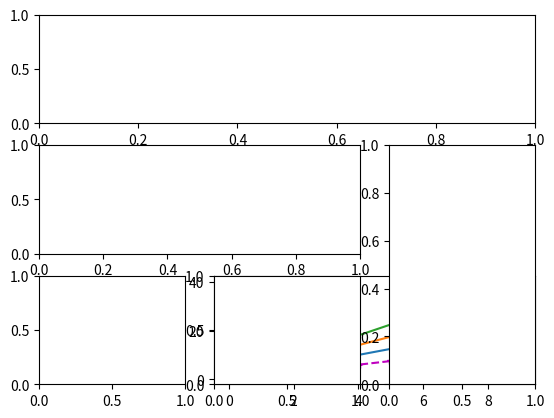

The matplotlib source for this figure:
#                    本节课主要内容如下简单描述:subplot2grid函数 GridSpec类
#                                              subplot函数
#
# # 就是讲了图可以设定网格 选中网格 确定选中行列区域数量
# # 1.
import matplotlib.pyplot as plt
import matplotlib.gridspec as gridspec
import numpy as np
plt.subplot2grid((3,3),(2,1),colspan=2)
a=np.arange(10)
plt.plot(a,a*1.5,'m--*',a,a*2.5,a,a*3.5,a,a*4.5)
plt.show()

# 2.通过网格坐标选择区域
gs = gridspec.GridSpec(3,3)
ax1 = plt.subplot(gs[0,:])
ax2 = plt.subplot(gs[1,:-1])
ax3 = plt.subplot(gs[1:,-1])
ax4 = plt.subplot(gs[2,0])
ax5 = plt.subplot(gs[2,1])